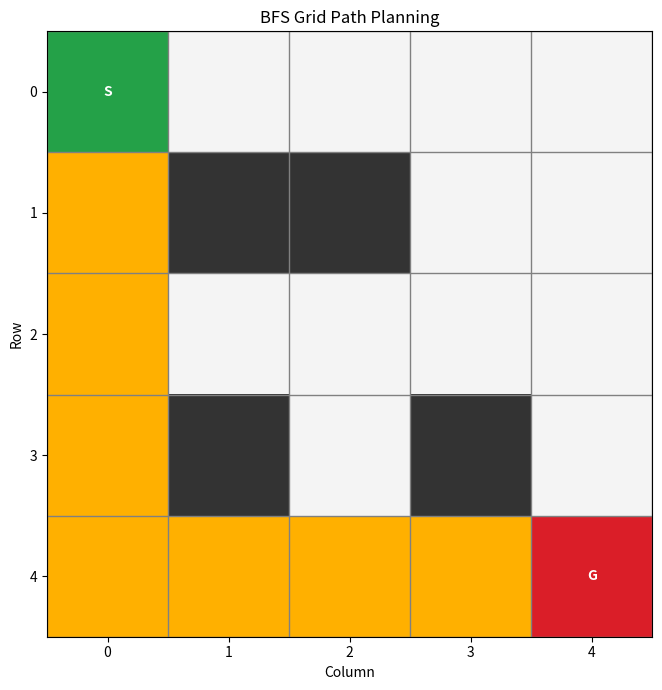

The script that saved this image:
import numpy as np
import matplotlib.pyplot as plt
from matplotlib.colors import ListedColormap

from collections import deque



# BREADTH FIRST SEARCH

def bfs(grid,start,goal):
    rows=len(grid)
    columns=len(grid[0])

    frontier= deque([start])
    visited={start}
    parent={start: None}
    

    directions =[(-1,0),(1,0),(0,1),(0,-1)]

    while frontier:   # operate until deque is not empty
        current=frontier.popleft()
        

        if current==goal: break
        r,c=current

        for dr,dc in directions:
            nr=r+dr
            nc=c+dc
            next_cell=(nr,nc)

            if  not( 0<= nr <rows and 0<=nc<columns):continue
            if grid[nr][nc]==1: continue
            if next_cell in visited:continue

            visited.add(next_cell)
            parent[next_cell]=current
            frontier.append(next_cell)
            
    
    if goal not in parent:
        return None

    path=[]
    current=goal
    while current is not None:
        path.append(current)
        current=parent[current]
    path.reverse()

    return path   

    #EXAMPLE


grid = [
    [0, 0, 0, 0, 0],  # 0 is free cell 1 is obstacle
    [0, 1, 1, 0, 0],
    [0, 0, 0, 0, 0],
    [0, 1, 0, 1, 0],
    [0, 0, 0, 0, 0]
]

start=(0,0)
goal=(4,4)

path=bfs(grid,start,goal)

if path is None:
    print("NO PATH EXIST")
else:
    print("Path: ",path)    
    print("Number of moves:", len(path) - 1)







# Convert the grid into a NumPy array
image = np.array(grid)

# Make a separate array for visualization
visual_grid = image.copy()

# Mark the final path
if path is not None:
    for r, c in path:
        visual_grid[r][c] = 2

    # Mark start and goal separately
    visual_grid[start[0]][start[1]] = 3
    visual_grid[goal[0]][goal[1]] = 4

# Define colors:
# 0 = free, 1 = obstacle, 2 = path, 3 = start, 4 = goal
colors = [
    "#f4f4f4",
    "#333333",
    "#ffb000",
    "#24a148",
    "#da1e28"
]
cmap = ListedColormap(colors)

# Display the grid as an image
plt.figure(figsize=(7, 7))
plt.imshow(visual_grid, cmap=cmap, vmin=-0.5, vmax=4.5)

# Add grid lines between cells
rows = len(grid)
columns = len(grid[0])

plt.xticks(range(columns))
plt.yticks(range(rows))
plt.gca().set_xticks(np.arange(-0.5, columns, 1), minor=True)
plt.gca().set_yticks(np.arange(-0.5, rows, 1), minor=True)
plt.grid(which="minor", color="gray", linewidth=1)
plt.tick_params(which="minor", bottom=False, left=False)

# Add labels
plt.text(start[1], start[0], "S",
         ha="center", va="center", color="white", weight="bold")
plt.text(goal[1], goal[0], "G",
         ha="center", va="center", color="white", weight="bold")

plt.title("BFS Grid Path Planning")
plt.xlabel("Column")
plt.ylabel("Row")
plt.tight_layout()

# Save the image for your assignment
plt.savefig("bfs_path.png", dpi=200)
plt.show()
